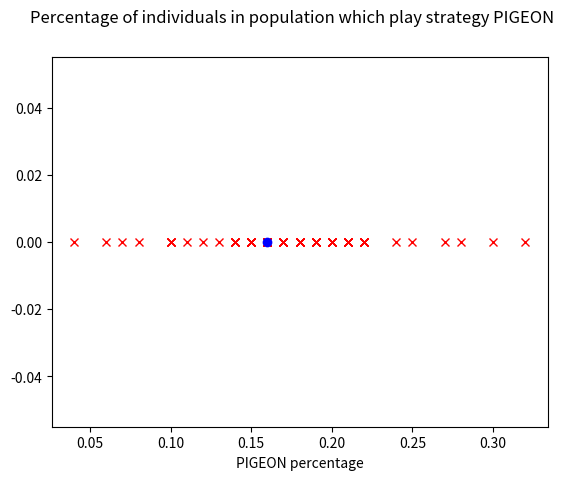

The matplotlib source for this figure:
import math
from random import randint
import matplotlib.pyplot as plt


PIGEON = 'pigeon'
FALCON = 'falcon'

V = 4.0
C = 5.0

POPULATION_SIZE = 100
PIGEON_PERCENTAGE = 0.3
FALCON_PERCENTAGE = 1.0 - PIGEON_PERCENTAGE
ROUNDS = 1000
POPULATION_ROTATIONS = 100

INDIVIDUALS_REMOVE_PERCENTAGE = 0.2 # x 2 from top to cross for new individuals


class Individual: 
    def __init__(self, strategy, reverds = []):
        self.strategy = strategy
        self.reverds = reverds

    def reverds_sum(self):
        return sum(self.reverds)

    def play_vs(self, individual ):
        if self.strategy == PIGEON and individual.strategy == FALCON:
            self.reverds.append(0)
            individual.reverds.append(V)
        elif self.strategy == FALCON and individual.strategy == PIGEON:
            self.reverds.append(V)
            individual.reverds.append(0)
        elif self.strategy == PIGEON and individual.strategy == PIGEON:
            self.reverds.append(V/2)
            individual.reverds.append(V/2)
        elif self.strategy == FALCON and individual.strategy == FALCON:
            fight = randint(0,1)
            self.reverds.append(V if fight == 0 else -C)
            individual.reverds.append(V if fight == 1 else -C)

        

class PopulationWrapper:
    def __init__(self, population_size, pigeon_percentage, falcon_percentage, individuals_remove_percentage):
        self.population_size = population_size
        self.population = self._generate_first_population(pigeon_percentage, falcon_percentage)

        self.individuals_remove_percentage = individuals_remove_percentage

    def _generate_first_population( self, pigeon_percentage, falcon_percentage ):
        population = []
        for _ in range( math.ceil(pigeon_percentage * self.population_size)): 
            population.append( Individual(PIGEON, []) )
        for _ in range(math.ceil(falcon_percentage * self.population_size)): 
            population.append( Individual(FALCON, []) )
        return population

    def _reverds_sum_from_individual(self, individual ):
        return individual.reverds_sum()

    def _sort_individuals(self):
        self.population.sort(key = self._reverds_sum_from_individual, reverse=True)

    
    def remove_worst_individuals(self):
        self._sort_individuals()
        self.population = self.population[:math.ceil((1 - self.individuals_remove_percentage) * self.population_size) ]

    def _get_individuals_for_cross(self):
        self._sort_individuals()
        return self.population[:math.ceil(( self.individuals_remove_percentage * 2) * self.population_size)]

    def _cross_individuals(self, parent1, parent2):
        if parent1.strategy != parent2.strategy:
            strategy = PIGEON if randint(0,1) == 1 else FALCON
        else:
            strategy = parent1.strategy

        return Individual(strategy, [(parent1.reverds_sum() + parent2.reverds_sum())/2])


    def cross_best_individuals(self):
        for_cross = self._get_individuals_for_cross()
        i = 0
        j = len(for_cross) - 1
        while True:
            parent1 = for_cross[i]
            parent2 = for_cross[j]
            self.population.append(self._cross_individuals(parent1, parent2))
            i+=1
            j-=1
            if i > j:
                break

    def pigeon_proportion(self):
        count = 0
        for individual in self.population:
            if individual.strategy == PIGEON:
                count += 1
        pigeon_percentage =  count / len(self.population)
        return pigeon_percentage


class Game:
    def __init__(self, population_wrapper, rounds, population_rotations):
        self.rounds = rounds
        self.population_wrapper = population_wrapper
        self.population_proportions = []
        self.population_rotations = population_rotations

    def play(self):

        for _ in range( self.population_rotations ):
            self.population_proportions.append(self.population_wrapper.pigeon_proportion())
            for _ in range(self.rounds):
                for (i, individual) in enumerate(self.population_wrapper.population):
                    random_individual_i = randint(0, len(self.population_wrapper.population)- 1)
                    while random_individual_i == i:
                        random_individual_i = randint(0, len(self.population_wrapper.population)- 1)
                    random_individual = self.population_wrapper.population[random_individual_i]
                    individual.play_vs(random_individual)

            self.population_wrapper.remove_worst_individuals()
            self.population_wrapper.cross_best_individuals()

    def plot(self):
        excluded_last = len(self.population_proportions) - 2
        xs = self.population_proportions[:excluded_last]
        ys = [0] * excluded_last

        plt.suptitle('Percentage of individuals in population which play strategy PIGEON')    
        plt.xlabel('PIGEON percentage')
        plt.plot( xs, ys, 'rx')
        plt.plot( game.population_proportions[-1], 0, 'bo')
        plt.show()

game = Game( PopulationWrapper(POPULATION_SIZE, PIGEON_PERCENTAGE, FALCON_PERCENTAGE, INDIVIDUALS_REMOVE_PERCENTAGE), ROUNDS, POPULATION_ROTATIONS )
game.play()
game.plot()
